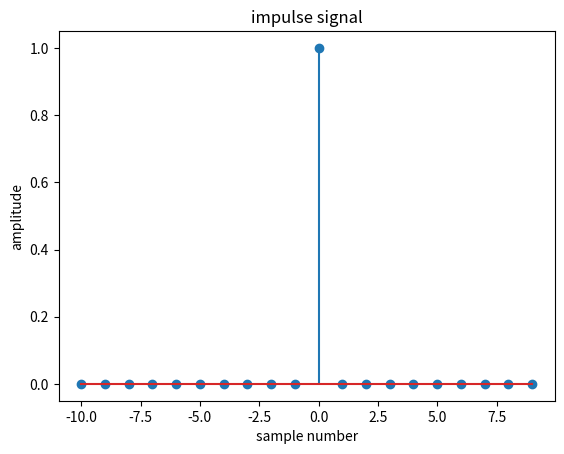
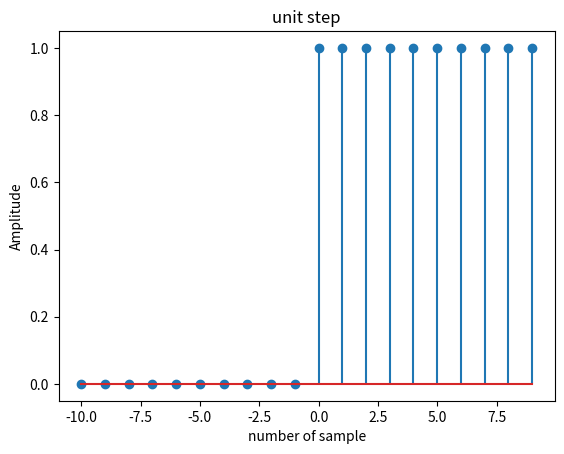
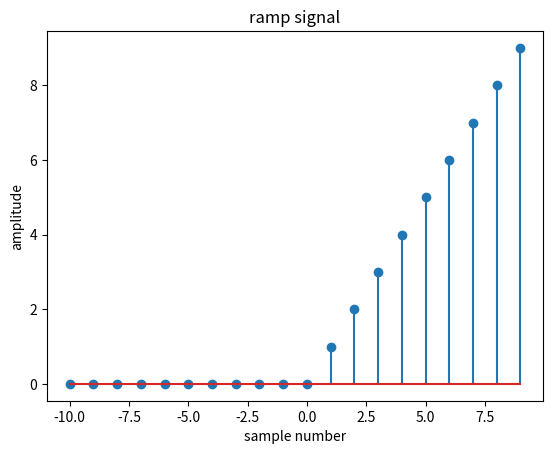

The matplotlib source for these figures, in order:
# -*- coding: utf-8 -*-
"""                     generating basic signals
                    Created on Wed Jul 28 17:56:20 2021

                          @author: Mosharof
"""
#%% importing library
import matplotlib.pyplot as plt
import numpy as np

#%% closing all previous plot
plt.close("all")

#%% number of sample
n = np.arange(-10, 10)
# length of n
l = np.size(n)

#%% generating impulse signal
imp = np.zeros(l)
ind = np.where(n == 0)
imp[ind] = 1

#%% plotting impulse signal
plt.stem(n,imp); plt.title("impulse signal")
plt.xlabel("sample number"); plt.ylabel("amplitude")

#%% generating unit step unit step signal
us = np.zeros(l)
ind = np.where(n >= 0)
us[ind] = 1

#%% plotting unit step
plt.figure(2)
plt.stem(n,us); plt.title("unit step")
plt.xlabel("number of sample"); plt.ylabel("Amplitude")

#%% generating ramp signal
rs = np.zeros(l)
ind = np.where(n >= 0)
rs[ind] = n[ind]

#%% plotting ramp signal
plt.figure(3)
plt.stem(n,rs);plt.title("ramp signal")
plt.xlabel("sample number");plt.ylabel("amplitude")
